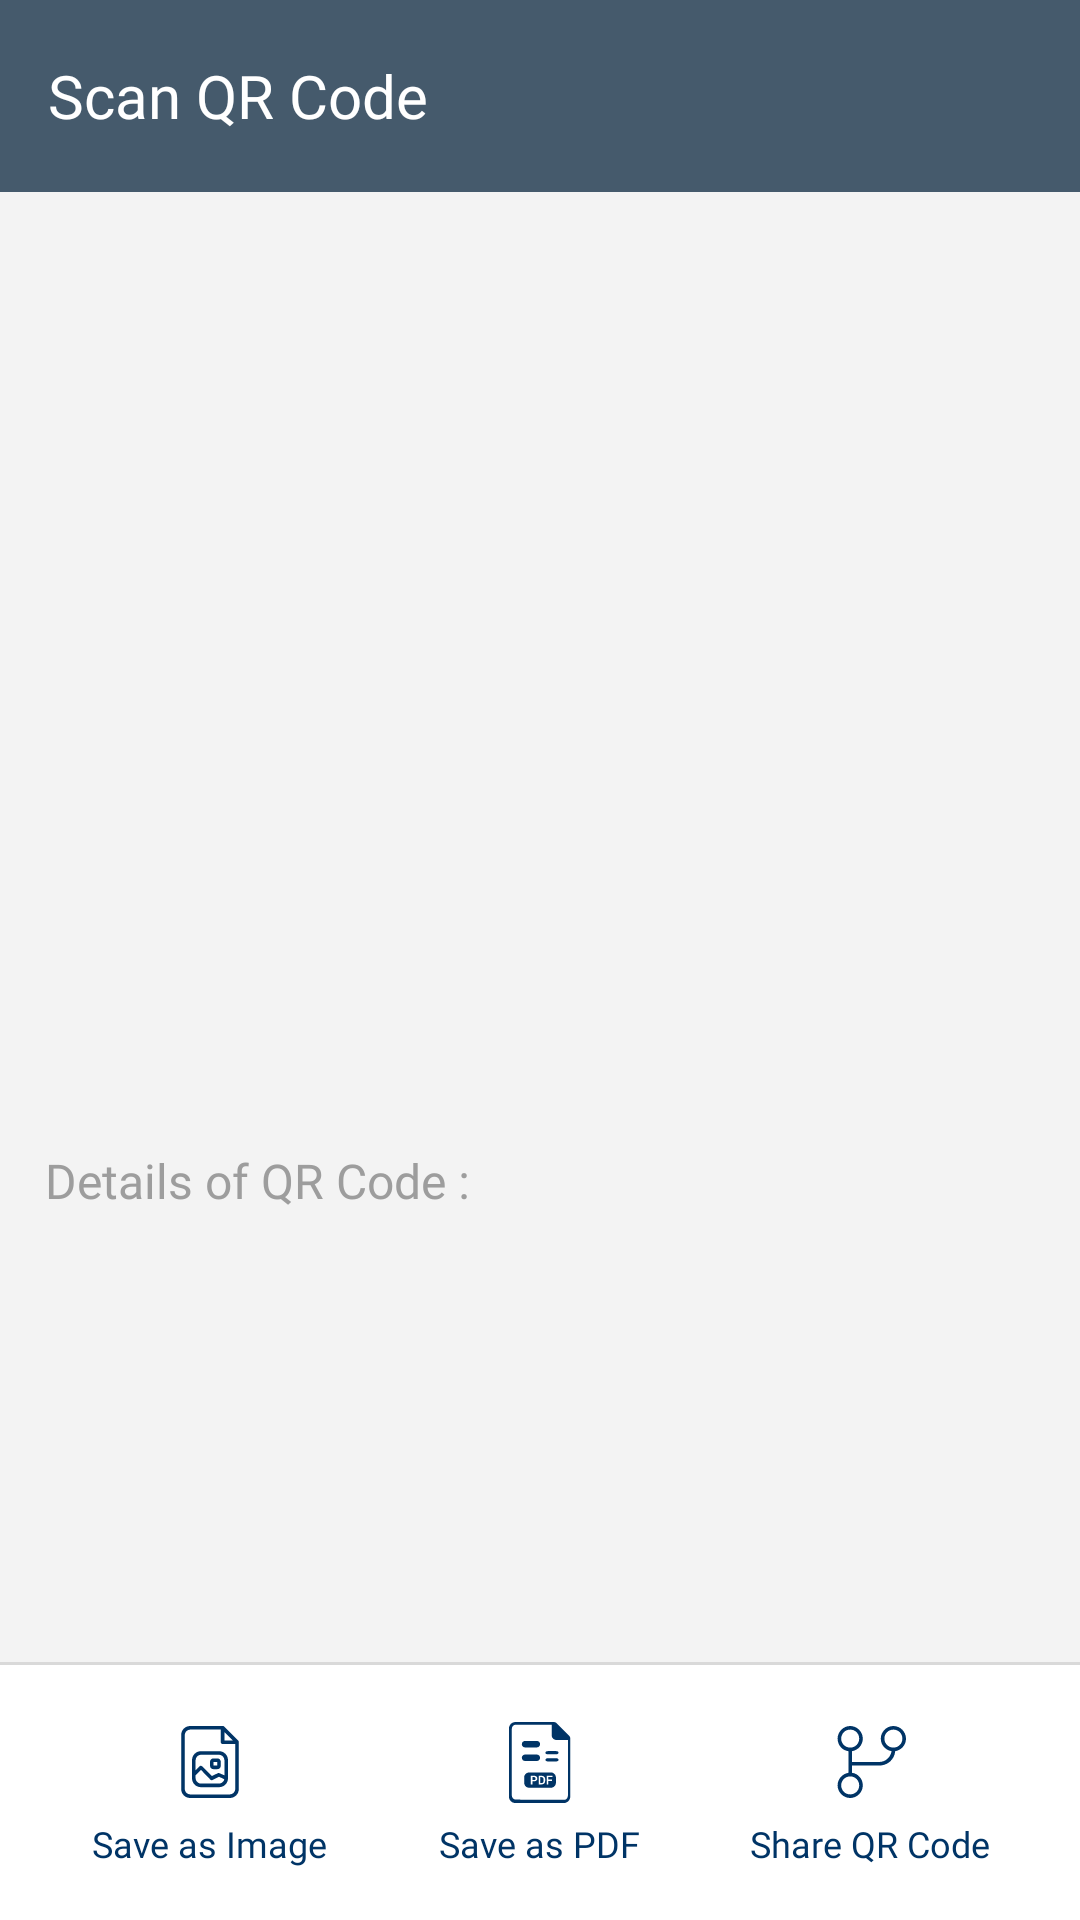

Reconstruct the res/layout file that produces this screen, plus the resources it refers to.
<!-- AndroidManifest.xml: application theme AppTheme -->
<!-- res/layout/activity_display_scan_result.xml -->
<?xml version="1.0" encoding="utf-8"?>
<androidx.coordinatorlayout.widget.CoordinatorLayout
    xmlns:android="http://schemas.android.com/apk/res/android"
    xmlns:app="http://schemas.android.com/apk/res-auto"
    xmlns:aapt="http://schemas.android.com/aapt"
    android:layout_width="match_parent"
    android:layout_height="match_parent">
    <LinearLayout
        android:orientation="vertical"
        android:background="@color/colorBackground"
        android:layout_width="match_parent"
        android:layout_height="match_parent">
        <RelativeLayout
            android:layout_width="match_parent"
            android:layout_height="0dp"
            android:layout_weight="1">
            <LinearLayout
                android:gravity="center"
                android:orientation="vertical"
                android:layout_width="match_parent"
                android:layout_height="match_parent"
                android:weightSum="1">
                <LinearLayout
                    android:gravity="center"
                    android:background="@color/bg"
                    android:layout_width="match_parent"
                    android:layout_height="match_parent"
                    android:layout_weight="0.9">
                    <androidx.appcompat.widget.Toolbar
                        android:id="@+id/toolBar"
                        android:background="@color/bg"
                        android:layout_width="match_parent"
                        android:layout_height="?attr/actionBarSize"
                        android:layout_alignParentTop="true">
                        <androidx.appcompat.widget.AppCompatTextView
                            android:textSize="20sp"
                            android:textColor="@color/white"
                            android:layout_gravity="start"
                            android:id="@+id/toolbar_text"
                            android:layout_width="wrap_content"
                            android:layout_height="wrap_content"
                            android:text="Scan QR Code"
                            android:fontFamily="@font/roboto_medium"/>
                    </androidx.appcompat.widget.Toolbar>
                </LinearLayout>
                <LinearLayout
                    android:orientation="vertical"
                    android:layout_width="match_parent"
                    android:layout_height="match_parent"
                    android:layout_weight="0.1">
                    <LinearLayout
                        android:orientation="vertical"
                        android:layout_width="match_parent"
                        android:layout_height="match_parent"
                        android:layout_weight="0.15">
                        <LinearLayout
                            android:gravity="center"
                            android:layout_width="match_parent"
                            android:layout_height="match_parent"
                            android:layout_weight="0.35">
                            <ImageView
                                android:id="@+id/ivScanResult"
                                android:layout_width="match_parent"
                                android:layout_height="match_parent"
                                android:layout_margin="30dp"/>
                        </LinearLayout>
                        <LinearLayout
                            android:orientation="vertical"
                            android:layout_width="match_parent"
                            android:layout_height="match_parent"
                            android:layout_marginLeft="15dp"
                            android:layout_marginRight="15dp"
                            android:layout_weight="0.65">
                            <TextView android:textSize="16sp"
                                android:textColor="@color/colorTextGrey"
                                android:layout_width="match_parent"
                                android:layout_height="wrap_content"
                                android:text="Details of QR Code : "
                                android:fontFamily="@font/roboto_regular"/>
                            <TextView
                                android:textSize="18sp"
                                android:textColor="@color/colorTextBlack"
                                android:id="@+id/tvScanText"
                                android:layout_width="match_parent"
                                android:layout_height="wrap_content"
                                android:layout_marginTop="5dp"
                                android:text=""
                                android:fontFamily="@font/roboto_medium"/>
                        </LinearLayout>
                    </LinearLayout>
                    <LinearLayout
                        android:orientation="vertical"
                        android:background="@color/colorWhite"
                        android:layout_width="match_parent"
                        android:layout_height="match_parent"
                        android:layout_weight="0.85">
                        <View
                            android:background="#d9d9d9"
                            android:layout_width="match_parent"
                            android:layout_height="1dp"/>
                        <LinearLayout
                            android:gravity="center"
                            android:orientation="horizontal"
                            android:layout_width="match_parent"
                            android:layout_height="match_parent"
                            android:layout_marginLeft="15dp">
                            <LinearLayout
                                android:gravity="center"
                                android:orientation="vertical"
                                android:id="@+id/btnSaveImage"
                                android:layout_width="wrap_content"
                                android:layout_height="wrap_content"
                                android:minWidth="110dp">
                                <ImageView
                                    android:layout_width="30dp"
                                    android:layout_height="30dp"
                                    android:src="@drawable/ic_save_as_image_qr_code"/>
                                <TextView
                                    android:textSize="12sp"
                                    android:textColor="@color/colorTextBlue"
                                    android:layout_width="wrap_content"
                                    android:layout_height="wrap_content"
                                    android:layout_marginTop="4dp"
                                    android:text="Save as Image"
                                    android:fontFamily="@font/roboto_medium"/>
                            </LinearLayout>
                            <LinearLayout
                                android:gravity="center"
                                android:orientation="vertical"
                                android:id="@+id/btnSavePdf"
                                android:layout_width="wrap_content"
                                android:layout_height="wrap_content"
                                android:minWidth="110dp">
                                <ImageView
                                    android:layout_width="30dp"
                                    android:layout_height="30dp"
                                    android:src="@drawable/ic_save_as_pdf_icon"/>
                                <TextView
                                    android:textSize="12sp"
                                    android:textColor="@color/colorTextBlue"
                                    android:layout_width="wrap_content"
                                    android:layout_height="wrap_content"
                                    android:layout_marginTop="4dp"
                                    android:text="Save as PDF"
                                    android:fontFamily="@font/roboto_medium"/>
                            </LinearLayout>
                            <LinearLayout
                                android:gravity="center"
                                android:orientation="vertical"
                                android:id="@+id/btnShare"
                                android:layout_width="wrap_content"
                                android:layout_height="wrap_content"
                                android:layout_marginRight="15dp"
                                android:minWidth="110dp">
                                <ImageView
                                    android:layout_width="30dp"
                                    android:layout_height="30dp"
                                    android:src="@drawable/ic_share_icon"/>
                                <TextView
                                    android:textSize="12sp"
                                    android:textColor="@color/colorTextBlue"
                                    android:layout_width="wrap_content"
                                    android:layout_height="wrap_content"
                                    android:layout_marginTop="4dp"
                                    android:text="Share QR Code"
                                    android:fontFamily="@font/roboto_medium"/>
                            </LinearLayout>
                        </LinearLayout>
                    </LinearLayout>
                </LinearLayout>
            </LinearLayout>
        </RelativeLayout>
        </LinearLayout>
</androidx.coordinatorlayout.widget.CoordinatorLayout>
<!-- resources referenced by this layout -->
<resources>
  <color name="bg">#ff455a6c</color>
  <color name="colorBackground">#f3f3f3</color>
  <color name="colorTextBlack">#2e2f32</color>
  <color name="colorTextBlue">#003466</color>
  <color name="colorTextGrey">#9d9d9d</color>
  <color name="colorWhite">#ffffff</color>
  <color name="white">#ffffff</color>
  <!-- drawable ic_save_as_image_qr_code (drawable) -->
  <?xml version="1.0" encoding="utf-8"?>
  <vector xmlns:android="http://schemas.android.com/apk/res/android" xmlns:app="http://schemas.android.com/apk/res-auto" xmlns:aapt="http://schemas.android.com/aapt" android:height="25dp" android:width="25dp" android:viewportWidth="25" android:viewportHeight="25">
      <path android:fillColor="#003466" android:pathData="M20.5,7v13c0,1.4 -1.1,2.5 -2.5,2.5H7c-1.4,0 -2.5,-1.1 -2.5,-2.5V5c0,-1.4 1.1,-2.5 2.5,-2.5h9c0.1,0 0.3,0 0.4,0.1l4,4C20.5,6.8 20.5,6.9 20.5,7zM15.5,3.5H7C6.2,3.5 5.5,4.2 5.5,5v15c0,0.8 0.7,1.5 1.5,1.5h11c0.8,0 1.5,-0.7 1.5,-1.5V7.5H16c-0.3,0 -0.5,-0.2 -0.5,-0.5V3.5zM16.5,4.2v2.3h2.3L16.5,4.2zM17.5,17C17.5,17 17.5,17 17.5,17c0,1.4 -1.1,2.5 -2.5,2.5h-5c-1.4,0 -2.5,-1.1 -2.5,-2.5v-5c0,-1.4 1.1,-2.5 2.5,-2.5h5c1.4,0 2.5,1.1 2.5,2.5V17zM16.5,16.2V12c0,-0.8 -0.7,-1.5 -1.5,-1.5h-5c-0.8,0 -1.5,0.7 -1.5,1.5v2.8l1.1,-1.1c0.2,-0.2 0.5,-0.2 0.7,0l2.7,2.7l1.7,-0.8c0.1,-0.1 0.3,-0.1 0.4,0L16.5,16.2zM16.5,17.3L15,16.6l-1.8,0.9c-0.2,0.1 -0.4,0.1 -0.6,-0.1L10,14.7l-1.5,1.5V17c0,0.8 0.7,1.5 1.5,1.5h5C15.7,18.5 16.3,18 16.5,17.3zM13.5,12.5v1h1v-1H13.5zM13.5,11.5h1c0.6,0 1,0.4 1,1v1c0,0.6 -0.4,1 -1,1h-1c-0.6,0 -1,-0.4 -1,-1v-1C12.5,11.9 12.9,11.5 13.5,11.5z"/>
  </vector>
  <!-- drawable ic_save_as_pdf_icon: vector/xml drawable (drawable, 2091 chars, omitted) -->
  <!-- drawable ic_share_icon (drawable) -->
  <?xml version="1.0" encoding="utf-8"?>
  <vector xmlns:android="http://schemas.android.com/apk/res/android" xmlns:app="http://schemas.android.com/apk/res-auto" xmlns:aapt="http://schemas.android.com/aapt" android:height="25dp" android:width="25dp" android:viewportWidth="25" android:viewportHeight="25">
      <path android:fillColor="#003466" android:pathData="M7.5,12.5H15c1.8,0 3.2,-1.3 3.5,-3c-1.7,-0.3 -3,-1.7 -3,-3.5c0,-1.9 1.6,-3.5 3.5,-3.5s3.5,1.6 3.5,3.5c0,1.8 -1.3,3.2 -3,3.5c-0.2,2.3 -2.1,4 -4.5,4H7.5v2c1.7,0.2 3,1.7 3,3.5c0,1.9 -1.6,3.5 -3.5,3.5S3.5,20.9 3.5,19c0,-1.8 1.3,-3.2 3,-3.5V9.5c-1.7,-0.2 -3,-1.7 -3,-3.5c0,-1.9 1.6,-3.5 3.5,-3.5s3.5,1.6 3.5,3.5c0,1.8 -1.3,3.2 -3,3.5V12.5zM4.5,19c0,1.4 1.1,2.5 2.5,2.5s2.5,-1.1 2.5,-2.5S8.4,16.5 7,16.5S4.5,17.6 4.5,19zM4.5,6c0,1.4 1.1,2.5 2.5,2.5S9.5,7.4 9.5,6S8.4,3.5 7,3.5S4.5,4.6 4.5,6zM19,3.5c-1.4,0 -2.5,1.1 -2.5,2.5s1.1,2.5 2.5,2.5s2.5,-1.1 2.5,-2.5S20.4,3.5 19,3.5z"/>
  </vector>
  <style name="AppTheme" parent="Theme.AppCompat.Light.DarkActionBar">
          
          <item name="colorPrimary">@color/colorPrimary</item>
          <item name="colorPrimaryDark">@color/colorPrimaryDark</item>
          <item name="colorAccent">@color/colorAccent</item>
          <item name="windowActionBar">false</item>
          <item name="windowNoTitle">true</item>
      </style>
  <color name="colorPrimary">#6200ee</color>
  <color name="colorPrimaryDark">#ff455a6c</color>
  <color name="colorAccent">@color/colorYellowMain</color>
  <color name="colorYellowMain">#dfa621</color>
</resources>
